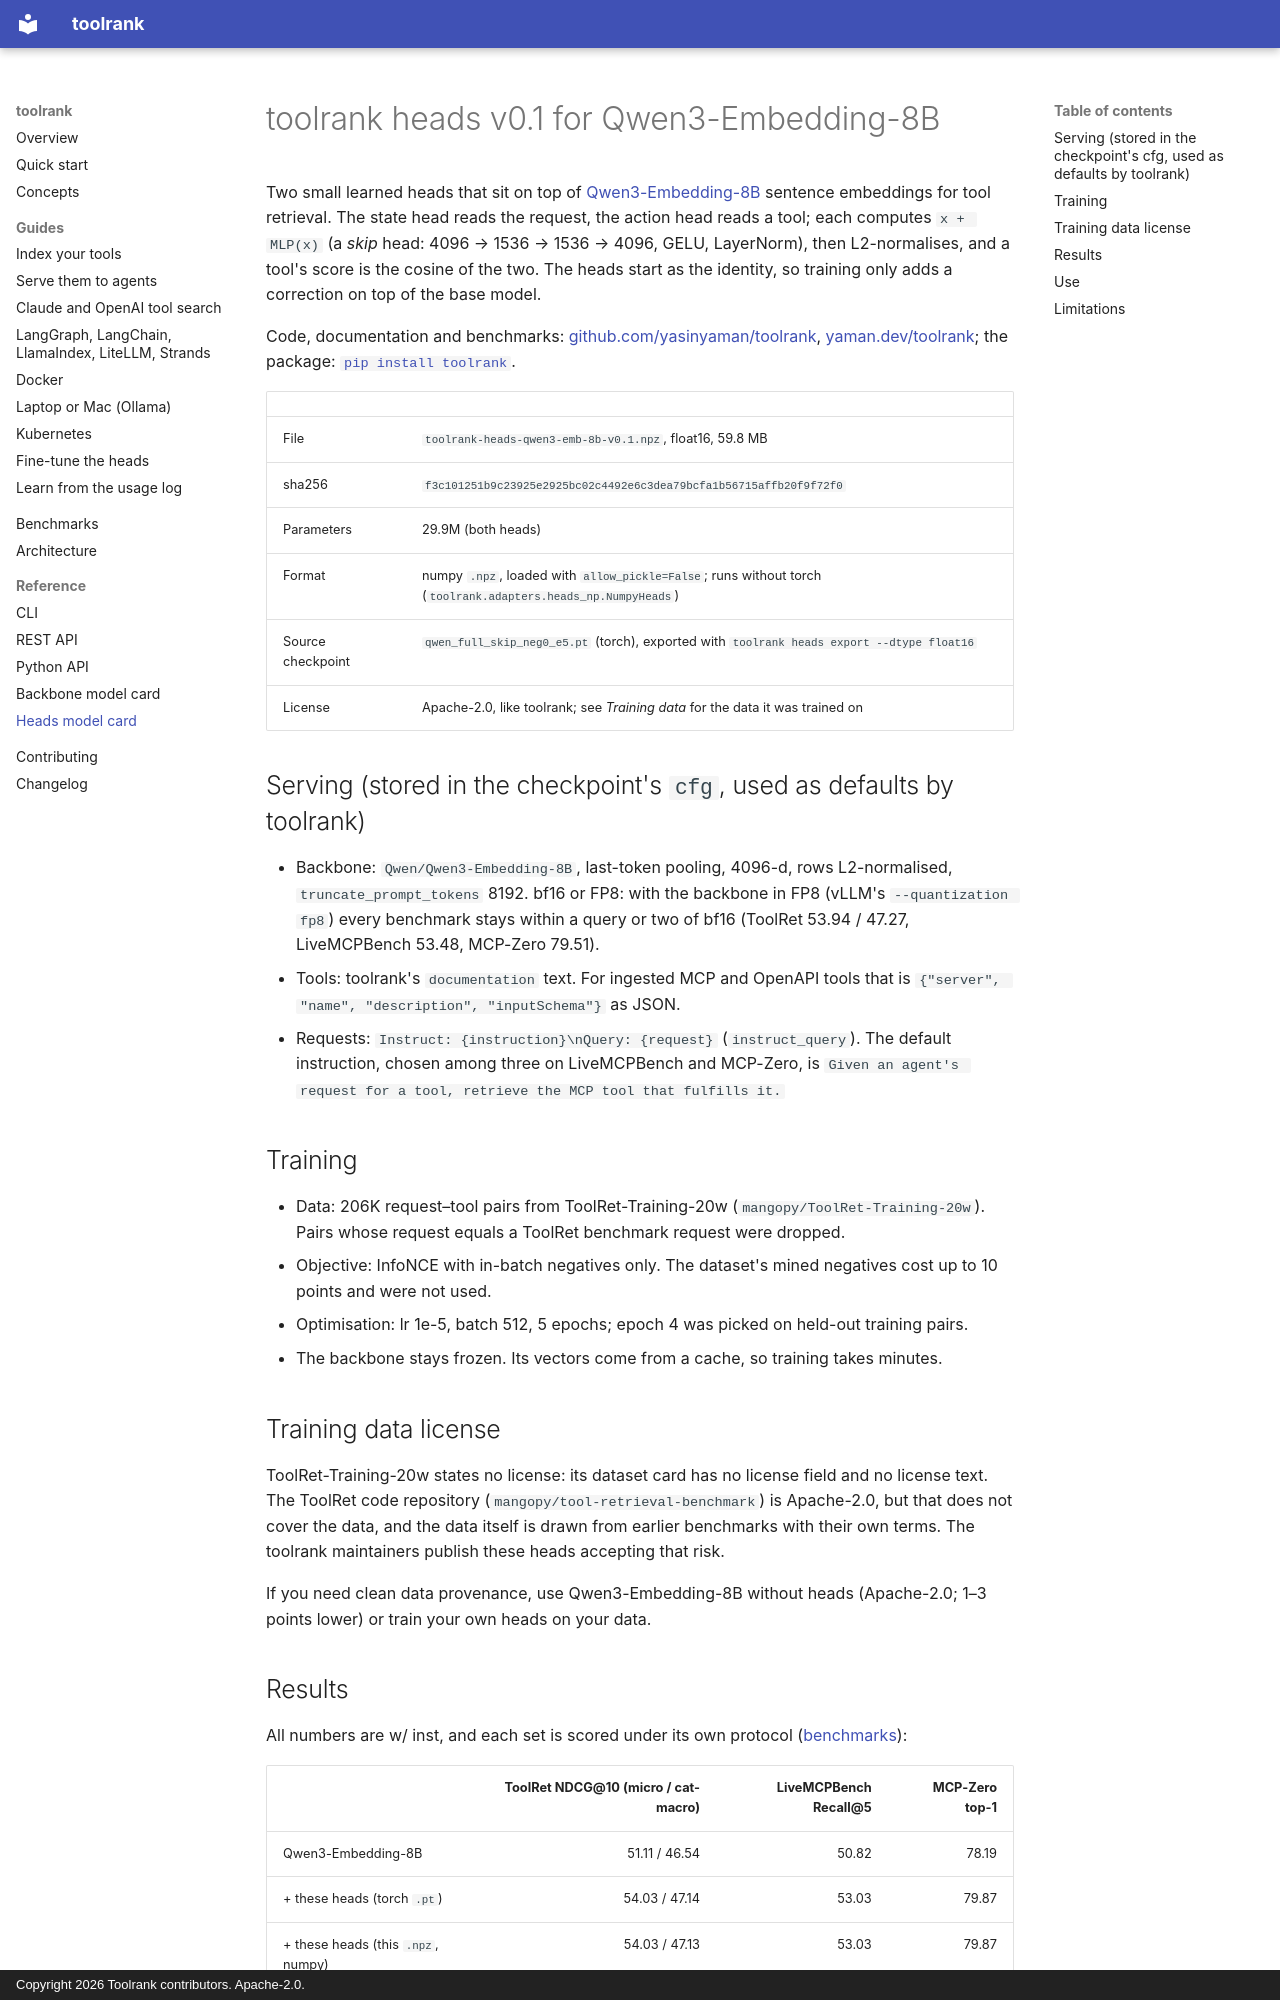

repository: yasinyaman/toolrank · page: heads/MODEL_CARD/index.html · generator: mkdocs · copyright: Copyright 2026 Toolrank contributors. Apache-2.0.

# toolrank heads v0.1 for Qwen3-Embedding-8B

Two small learned heads that sit on top of [Qwen3-Embedding-8B](https://huggingface.co/Qwen/Qwen3-Embedding-8B)
sentence embeddings for tool retrieval. The state head reads the request, the action head reads a
tool; each computes `x + MLP(x)` (a *skip* head: 4096 → 1536 → 1536 → 4096, GELU, LayerNorm), then
L2-normalises, and a tool's score is the cosine of the two. The heads start as the identity, so
training only adds a correction on top of the base model.

Code, documentation and benchmarks: [github.com/yasinyaman/toolrank](https://github.com/yasinyaman/toolrank),
[yaman.dev/toolrank](https://yaman.dev/toolrank/); the package:
[`pip install toolrank`](https://pypi.org/project/toolrank/).

| | |
| --- | --- |
| File | `toolrank-heads-qwen3-emb-8b-v0.1.npz`, float16, 59.8 MB |
| sha256 | `f3c101251b9c23925e2925bc02c4492e6c3dea79bcfa1b56715affb20f9f72f0` |
| Parameters | 29.9M (both heads) |
| Format | numpy `.npz`, loaded with `allow_pickle=False`; runs without torch (`toolrank.adapters.heads_np.NumpyHeads`) |
| Source checkpoint | `qwen_full_skip_neg0_e5.pt` (torch), exported with `toolrank heads export --dtype float16` |
| License | Apache-2.0, like toolrank; see *Training data* for the data it was trained on |

## Serving (stored in the checkpoint's `cfg`, used as defaults by toolrank)

- Backbone: `Qwen/Qwen3-Embedding-8B`, last-token pooling, 4096-d, rows L2-normalised,
  `truncate_prompt_tokens` 8192. bf16 or FP8: with the backbone in FP8 (vLLM's `--quantization fp8`)
  every benchmark stays within a query or two of bf16 (ToolRet 53.94 / 47.27, LiveMCPBench 53.48,
  MCP-Zero 79.51).
- Tools: toolrank's `documentation` text. For ingested MCP and OpenAPI tools that is
  `{"server", "name", "description", "inputSchema"}` as JSON.
- Requests: `Instruct: {instruction}\nQuery: {request}` (`instruct_query`). The default instruction,
  chosen among three on LiveMCPBench and MCP-Zero, is
  `Given an agent's request for a tool, retrieve the MCP tool that fulfills it.`

## Training

- Data: 206K request–tool pairs from ToolRet-Training-20w
  (`mangopy/ToolRet-Training-20w`). Pairs whose request equals a ToolRet benchmark request were
  dropped.
- Objective: InfoNCE with in-batch negatives only. The dataset's mined negatives cost up to 10
  points and were not used.
- Optimisation: lr 1e-5, batch 512, 5 epochs; epoch 4 was picked on held-out training pairs.
- The backbone stays frozen. Its vectors come from a cache, so training takes minutes.

## Training data license

ToolRet-Training-20w states no license: its dataset card has no license field and no license
text. The ToolRet code repository (`mangopy/tool-retrieval-benchmark`) is Apache-2.0, but that does
not cover the data, and the data itself is drawn from earlier benchmarks with their own terms. The
toolrank maintainers publish these heads accepting that risk.

If you need clean data provenance, use Qwen3-Embedding-8B without heads (Apache-2.0; 1–3 points
lower) or train your own heads on your data.
